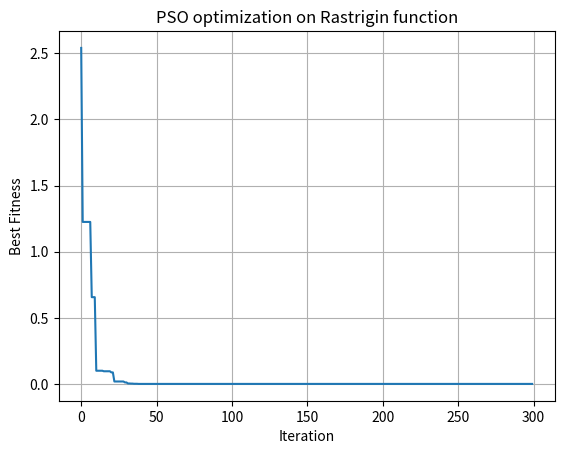

This figure's Python source:
import numpy as np
import matplotlib.pyplot as plt

# =============================
# 1) Bài toán tối ưu hoá
# =============================
# Ta sẽ thử dùng PSO để: 
# Tìm giá trị x,y để f(x,y) nhỏ nhất


#f(x,y)=20+x^2−10cos(2πx)+y^2−10cos(2πy)
#nghiem dung la f(0,0) = 0 -> PSO se co gang tien gan ve (0,0)
def rastrigin(x): 
    A = 10
    return 2 * A + (x[0]**2 - A * np.cos(2 * np.pi * x[0])) \
                 + (x[1]**2 - A * np.cos(2 * np.pi * x[1]))


# =============================
# 2) Cài đặt PSO
# =============================

class PSO:
    def __init__(self, func, dim, bounds, pop_size=30,
                 w=0.7, c1=1.5, c2=1.5, max_iter=200):
        
        self.func = func
        self.dim = dim
        self.pop_size = pop_size
        self.w = w
        self.c1 = c1
        self.c2 = c2
        self.max_iter = max_iter

        self.lb = np.array([bounds[0]] * dim)
        self.ub = np.array([bounds[1]] * dim)

        # Khởi tạo
        self.pos = np.random.uniform(self.lb, self.ub, (pop_size, dim))
        self.vel = np.zeros((pop_size, dim))

        self.pbest_pos = self.pos.copy()
        self.pbest_val = np.array([self.func(p) for p in self.pos])

        g_idx = np.argmin(self.pbest_val)
        self.gbest_pos = self.pbest_pos[g_idx].copy()
        self.gbest_val = self.pbest_val[g_idx]

        self.loss_curve = []

    def step(self):

        r1 = np.random.rand(self.pop_size, self.dim)
        r2 = np.random.rand(self.pop_size, self.dim)

        cognitive = self.c1 * r1 * (self.pbest_pos - self.pos)
        social    = self.c2 * r2 * (self.gbest_pos - self.pos)

        self.vel = self.w * self.vel + cognitive + social
        self.pos = self.pos + self.vel

        self.pos = np.clip(self.pos, self.lb, self.ub)

        # cập nhật pbest
        for i in range(self.pop_size):
            val = self.func(self.pos[i])
            if val < self.pbest_val[i]:
                self.pbest_val[i] = val
                self.pbest_pos[i] = self.pos[i].copy()

        # cập nhật gbest
        g_idx = np.argmin(self.pbest_val)
        if self.pbest_val[g_idx] < self.gbest_val:
            self.gbest_val = self.pbest_val[g_idx]
            self.gbest_pos = self.pbest_pos[g_idx].copy()

        self.loss_curve.append(self.gbest_val)

    def run(self):
        for t in range(self.max_iter):
            self.step()
            if t % 20 == 0:
                print(f"Iter {t:4d}  ->  Best = {self.gbest_val:.6f}")
        return self.gbest_pos, self.gbest_val


# =============================
# 3) Chạy thử với bài toán
# =============================

if __name__ == "__main__":

    pso = PSO(
        func=rastrigin,
        dim=2,
        bounds=(-5.12, 5.12),
        pop_size=40,
        max_iter=300
    )

    best_x, best_val = pso.run()

    print("\n===== KẾT QUẢ CUỐI =====")
    print("Điểm tối ưu tìm được:", best_x)
    print("Giá trị hàm:", best_val)

    # vẽ đường hội tụ
    plt.plot(pso.loss_curve)
    plt.xlabel("Iteration")
    plt.ylabel("Best Fitness")
    plt.title("PSO optimization on Rastrigin function")
    plt.grid(True)
    plt.show()
